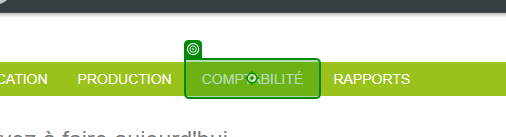
Workflow: UIElementCheck

Step 1: click on the link (chrome.exe)

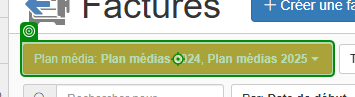
Step 2: Verification target on the button '*?lan* média*' (chrome.exe)

Step 3 [try]: find the button '*?lan* média*' (chrome.exe) (same screen as step 2)

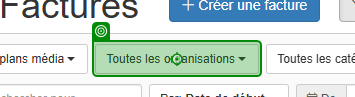
Step 4: find the button '*?rganisation*' (chrome.exe)

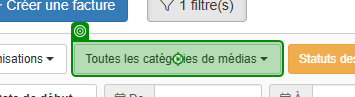
Step 5: find the button '*?atégorie*' (chrome.exe)

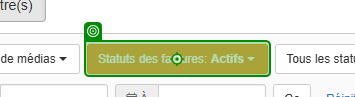
Step 6: find the button (chrome.exe)

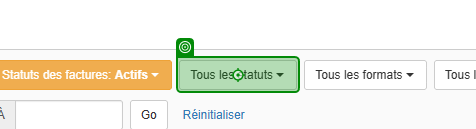
Step 7: find the button '*?tatut*' (chrome.exe)

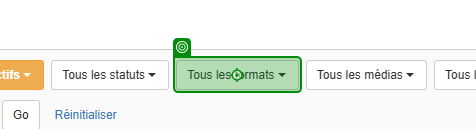
Step 8: find the button '*?ormat*' (chrome.exe)

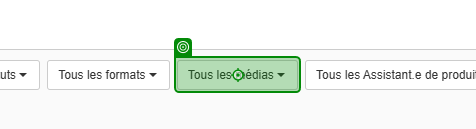
Step 9: find the button (chrome.exe)

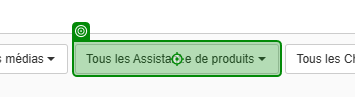
Step 10: find the button '*Assista* produits*' (chrome.exe)

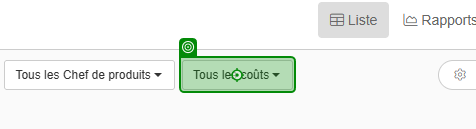
Step 11: find the button '*?oût*' (chrome.exe)

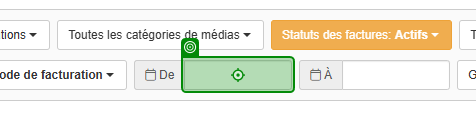
Step 12: find the text box 'dataListInput.startDateText' (chrome.exe)

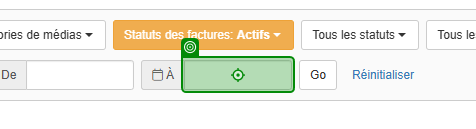
Step 13: find the text box 'dataListInput.endDateText' (chrome.exe)

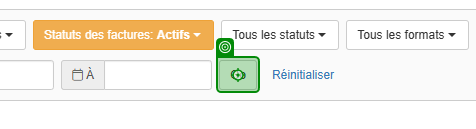
Step 14: find the text box 'Go' (chrome.exe)

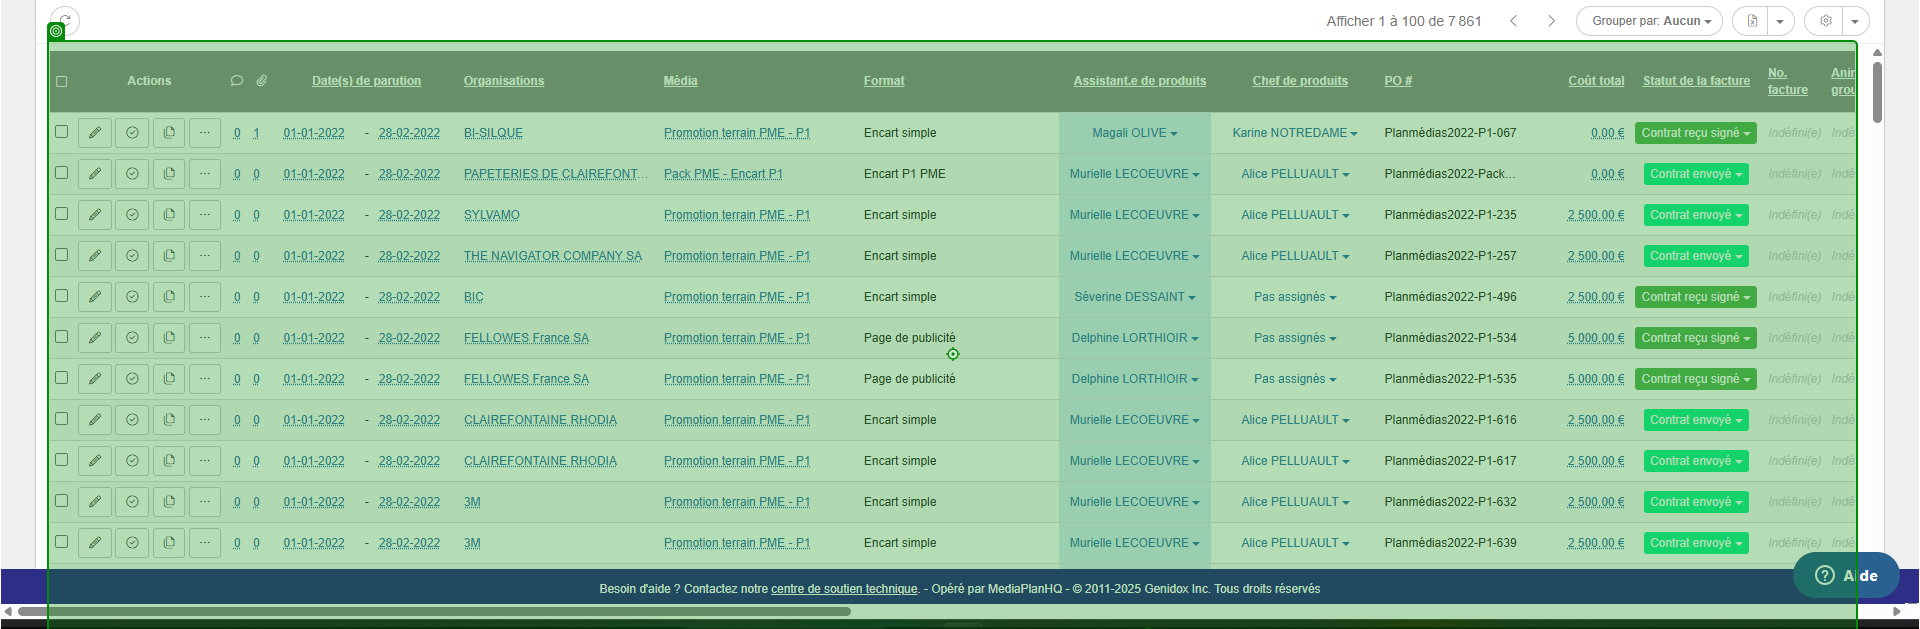
Step 15: find the element (chrome.exe)
